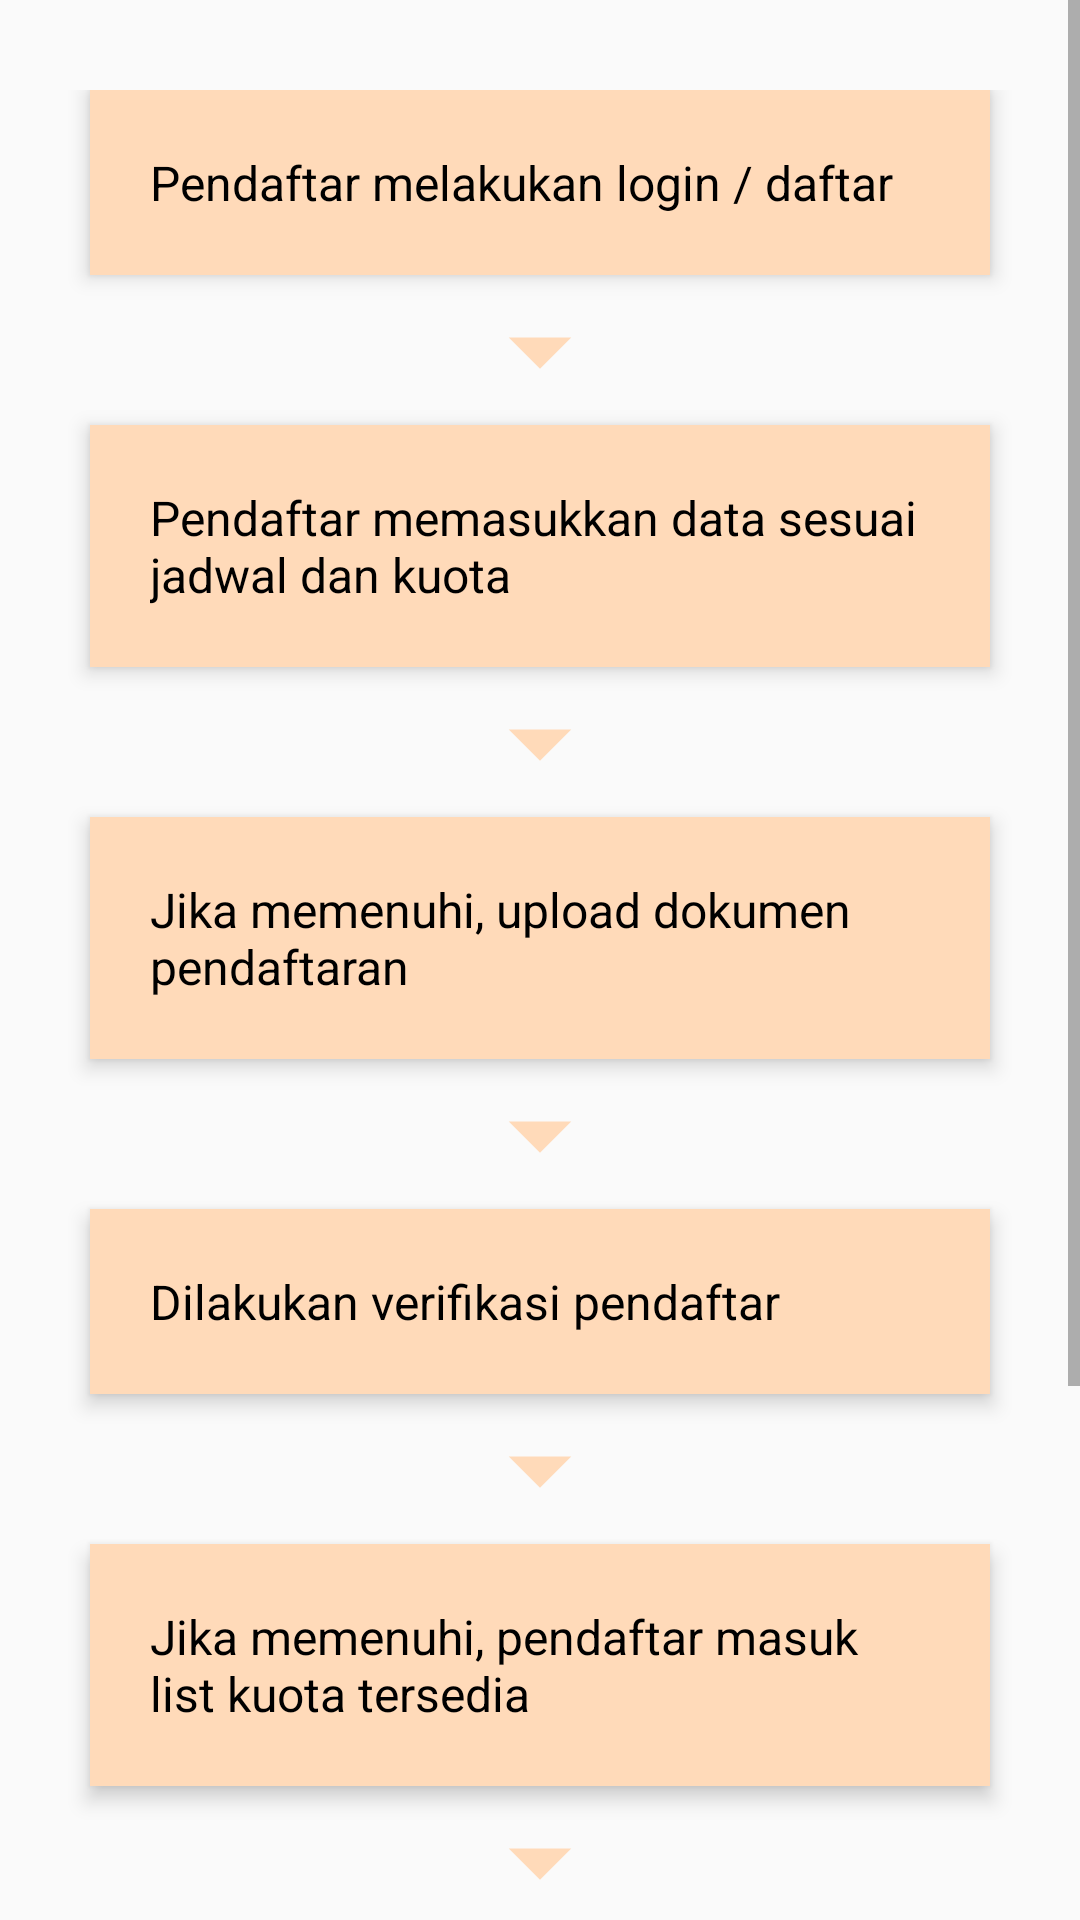

Here is an Android app screen rendered from its layout file. Give the layout XML and the strings, colors and styles it references.
<!-- AndroidManifest.xml: application theme AppTheme -->
<!-- res/layout/fragment_alur.xml -->
<?xml version="1.0" encoding="utf-8"?>
<ScrollView xmlns:android="http://schemas.android.com/apk/res/android"
    android:layout_width="match_parent"
    android:layout_height="match_parent">

<LinearLayout
    android:layout_width="match_parent"
    android:layout_height="wrap_content"
    android:orientation="vertical"
    android:paddingTop="30dp"
    android:paddingBottom="30dp"
    android:scrollbarAlwaysDrawVerticalTrack="true">

    <FrameLayout
        android:id="@+id/frame1"
        android:layout_width="fill_parent"
        android:layout_height="wrap_content"
        android:layout_marginLeft="30dp"
        android:layout_marginRight="30dp"
        android:background="#FFDAB9"
        android:elevation="4dp"
        android:orientation="vertical"
        android:padding="20dp">
        <TextView
            android:layout_width="fill_parent"
            android:layout_height="wrap_content"
            android:text="Pendaftar melakukan login / daftar"
            android:textColor="#000000"
            android:textSize="16sp"/>
    </FrameLayout>

    <ImageView
        android:layout_width="50dp"
        android:layout_height="50dp"
        android:layout_gravity="center_horizontal"
        android:src="@drawable/ic_arrow_drop_down_black_24dp"/>

    <FrameLayout
        android:layout_width="fill_parent"
        android:layout_height="wrap_content"
        android:layout_below="@+id/relativeLayout1"
        android:layout_marginLeft="30dp"
        android:layout_marginRight="30dp"
        android:background="#FFDAB9"
        android:elevation="4dp"
        android:orientation="vertical"
        android:padding="20dp">

        <TextView
            android:layout_width="fill_parent"
            android:layout_height="wrap_content"
            android:text="Pendaftar memasukkan data sesuai jadwal dan kuota"
            android:textColor="#000000"
            android:textSize="16sp"/>
    </FrameLayout>

    <ImageView
        android:layout_width="50dp"
        android:layout_height="50dp"
        android:layout_gravity="center_horizontal"
        android:src="@drawable/ic_arrow_drop_down_black_24dp"/>

    <FrameLayout
        android:layout_width="fill_parent"
        android:layout_height="wrap_content"
        android:layout_below="@+id/relativeLayout1"
        android:layout_marginLeft="30dp"
        android:layout_marginRight="30dp"
        android:background="#FFDAB9"
        android:elevation="4dp"
        android:orientation="vertical"
        android:padding="20dp">
        <TextView
            android:layout_width="fill_parent"
            android:layout_height="wrap_content"
            android:text="Jika memenuhi, upload dokumen pendaftaran"
            android:textColor="#000000"
            android:textSize="16sp"/>
    </FrameLayout>

    <ImageView
        android:layout_width="50dp"
        android:layout_height="50dp"
        android:layout_gravity="center_horizontal"
        android:src="@drawable/ic_arrow_drop_down_black_24dp"/>

    <FrameLayout
        android:layout_width="fill_parent"
        android:layout_height="wrap_content"
        android:layout_below="@+id/relativeLayout1"
        android:layout_marginLeft="30dp"
        android:layout_marginRight="30dp"
        android:background="#FFDAB9"
        android:elevation="4dp"
        android:orientation="vertical"
        android:padding="20dp">
        <TextView
            android:layout_width="fill_parent"
            android:layout_height="wrap_content"
            android:text="Dilakukan verifikasi pendaftar"
            android:textColor="#000000"
            android:textSize="16sp"/>
    </FrameLayout>

    <ImageView
        android:layout_width="50dp"
        android:layout_height="50dp"
        android:layout_gravity="center_horizontal"
        android:src="@drawable/ic_arrow_drop_down_black_24dp"/>

    <FrameLayout
        android:layout_width="fill_parent"
        android:layout_height="wrap_content"
        android:layout_below="@+id/relativeLayout1"
        android:layout_marginLeft="30dp"
        android:layout_marginRight="30dp"
        android:background="#FFDAB9"
        android:elevation="4dp"
        android:orientation="vertical"
        android:padding="20dp">
        <TextView
            android:layout_width="fill_parent"
            android:layout_height="wrap_content"
            android:text="Jika memenuhi, pendaftar masuk list kuota tersedia"
            android:textColor="#000000"
            android:textSize="16sp"/>
    </FrameLayout>

    <ImageView
        android:layout_width="50dp"
        android:layout_height="50dp"
        android:layout_gravity="center_horizontal"
        android:src="@drawable/ic_arrow_drop_down_black_24dp"/>

    <FrameLayout
        android:layout_width="fill_parent"
        android:layout_height="wrap_content"
        android:layout_below="@+id/relativeLayout1"
        android:layout_marginLeft="30dp"
        android:layout_marginRight="30dp"
        android:background="#FFDAB9"
        android:elevation="4dp"
        android:orientation="vertical"
        android:padding="20dp">
        <TextView
            android:layout_width="fill_parent"
            android:layout_height="wrap_content"
            android:text="Pendaftar akan mendapatkan notifikasi penerimaan dari aplikasi"
            android:textColor="#000000"
            android:textSize="16sp"/>
    </FrameLayout>

    <ImageView
        android:layout_width="50dp"
        android:layout_height="50dp"
        android:layout_gravity="center_horizontal"
        android:src="@drawable/ic_arrow_drop_down_black_24dp"/>

    <FrameLayout
        android:layout_width="fill_parent"
        android:layout_height="wrap_content"
        android:layout_below="@+id/relativeLayout1"
        android:layout_marginLeft="30dp"
        android:layout_marginRight="30dp"
        android:background="#FFDAB9"
        android:elevation="4dp"
        android:orientation="vertical"
        android:padding="20dp">
        <TextView
            android:layout_width="fill_parent"
            android:layout_height="wrap_content"
            android:text="Pelaksanaan prakerin dan PKL sesuai dengan jadwal"
            android:textColor="#000000"
            android:textSize="16sp"/>
    </FrameLayout>


</LinearLayout>
</ScrollView>
<!-- resources referenced by this layout -->
<resources>
  <!-- drawable ic_arrow_drop_down_black_24dp (drawable) -->
  <vector xmlns:android="http://schemas.android.com/apk/res/android"
          android:width="24dp"
          android:height="24dp"
          android:viewportWidth="24.0"
          android:viewportHeight="24.0">
      <path
          android:fillColor="#FFDAB9"
          android:pathData="M7,10l5,5 5,-5z"/>
  </vector>
  <style name="AppTheme" parent="Theme.AppCompat.Light.DarkActionBar">
          
          <item name="colorPrimary">@color/colorPrimary</item>
          <item name="colorPrimaryDark">@color/colorPrimaryDark</item>
          <item name="colorAccent">@color/colorAccent</item>
          <item name="android:textColor">#000000</item>
      </style>
  <color name="colorPrimary">#b5783f</color>
  <color name="colorPrimaryDark">#006bb3</color>
  <color name="colorAccent">#ffb050</color>
</resources>
